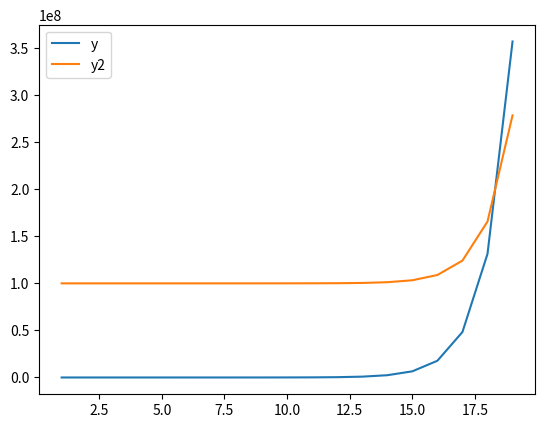

Write the Python code that produced this figure.
from math import *
import numpy as np
import matplotlib.pyplot as plt

x=np.arange(1,20,1)
y= (2*np.exp(x))
y2 = (1e8+np.exp(x))

f=plt.figure()
plt.plot(x,y,label='y')
plt.plot(x,y2,label = 'y2')
plt.legend()
plt.show()
